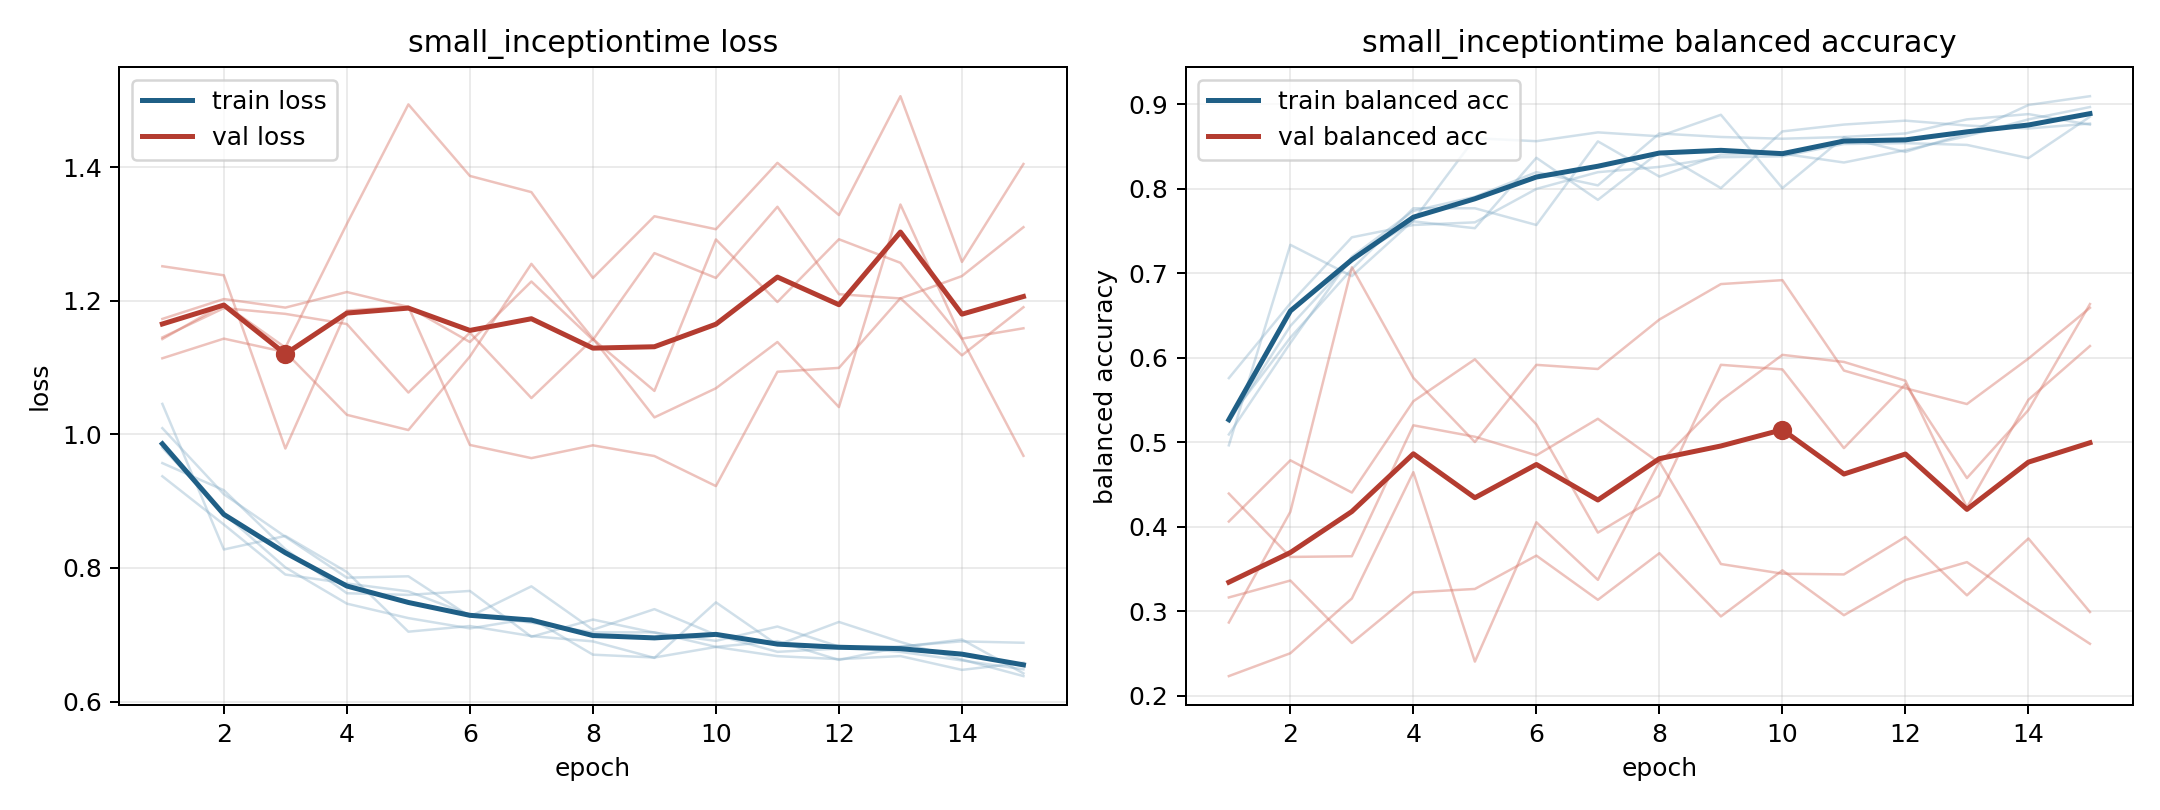

Values plotted in this chart, from the file beside it:
model, fold, epoch, train_loss, train_balanced_accuracy, val_loss, val_balanced_accuracy
small_inceptiontime, 1, 1, 0.9569, 0.5281, 1.114, 0.4064
small_inceptiontime, 1, 2, 0.9163, 0.624, 1.143, 0.4788
small_inceptiontime, 1, 3, 0.828, 0.7052, 1.123, 0.4406
small_inceptiontime, 1, 4, 0.7621, 0.7771, 1.029, 0.5487
small_inceptiontime, 1, 5, 0.7596, 0.7771, 1.006, 0.5983
small_inceptiontime, 1, 6, 0.7655, 0.7573, 1.116, 0.5213
small_inceptiontime, 1, 7, 0.6969, 0.8563, 1.255, 0.3932
small_inceptiontime, 1, 8, 0.7227, 0.8146, 1.144, 0.4367
small_inceptiontime, 1, 9, 0.7031, 0.8406, 1.025, 0.5918
small_inceptiontime, 1, 10, 0.6907, 0.8417, 1.069, 0.5864
small_inceptiontime, 1, 11, 0.7123, 0.8312, 1.138, 0.4932
small_inceptiontime, 1, 12, 0.6823, 0.8458, 1.041, 0.5688
small_inceptiontime, 1, 13, 0.6743, 0.8625, 1.344, 0.4578
small_inceptiontime, 1, 14, 0.6615, 0.8823, 1.143, 0.5383
small_inceptiontime, 1, 15, 0.6482, 0.8969, 0.9678, 0.6637
small_inceptiontime, 2, 1, 1.046, 0.4965, 1.173, 0.3165
small_inceptiontime, 2, 2, 0.8275, 0.7338, 1.202, 0.3365
small_inceptiontime, 2, 3, 0.8479, 0.6968, 1.19, 0.2626
small_inceptiontime, 2, 4, 0.7938, 0.7627, 1.213, 0.3225
small_inceptiontime, 2, 5, 0.7045, 0.86, 1.191, 0.3265
small_inceptiontime, 2, 6, 0.713, 0.8565, 1.138, 0.366
small_inceptiontime, 2, 7, 0.6979, 0.8669, 1.229, 0.3137
small_inceptiontime, 2, 8, 0.69, 0.8623, 1.141, 0.3688
small_inceptiontime, 2, 9, 0.6653, 0.8877, 1.271, 0.294
small_inceptiontime, 2, 10, 0.7484, 0.8009, 1.234, 0.3485
small_inceptiontime, 2, 11, 0.6847, 0.8611, 1.341, 0.2954
small_inceptiontime, 2, 12, 0.7191, 0.8438, 1.21, 0.3371
small_inceptiontime, 2, 13, 0.6892, 0.8657, 1.203, 0.3583
small_inceptiontime, 2, 14, 0.6628, 0.8993, 1.237, 0.3089
small_inceptiontime, 2, 15, 0.638, 0.9097, 1.31, 0.2616
small_inceptiontime, 3, 1, 1.009, 0.5243, 1.252, 0.2868
small_inceptiontime, 3, 2, 0.9103, 0.6377, 1.238, 0.4179
small_inceptiontime, 3, 3, 0.8467, 0.7164, 0.9787, 0.7072
small_inceptiontime, 3, 4, 0.7853, 0.7616, 1.185, 0.5764
small_inceptiontime, 3, 5, 0.7874, 0.7535, 1.191, 0.5004
small_inceptiontime, 3, 6, 0.7273, 0.8368, 0.984, 0.5918
small_inceptiontime, 3, 7, 0.7724, 0.787, 0.9643, 0.5868
small_inceptiontime, 3, 8, 0.7074, 0.8438, 0.9835, 0.6454
small_inceptiontime, 3, 9, 0.7383, 0.8009, 0.9674, 0.6874
small_inceptiontime, 3, 10, 0.6998, 0.8681, 0.9225, 0.692
small_inceptiontime, 3, 11, 0.6743, 0.8762, 1.094, 0.585
small_inceptiontime, 3, 12, 0.6792, 0.8808, 1.099, 0.564
small_inceptiontime, 3, 13, 0.6826, 0.875, 1.204, 0.5454
small_inceptiontime, 3, 14, 0.6901, 0.8715, 1.118, 0.5992
small_inceptiontime, 3, 15, 0.6879, 0.8773, 1.19, 0.6593
small_inceptiontime, 4, 1, 0.9799, 0.5094, 1.143, 0.2234
small_inceptiontime, 4, 2, 0.8812, 0.6177, 1.195, 0.2504
small_inceptiontime, 4, 3, 0.8007, 0.7198, 1.13, 0.3153
small_inceptiontime, 4, 4, 0.7465, 0.774, 1.315, 0.4647
small_inceptiontime, 4, 5, 0.7248, 0.7906, 1.494, 0.2405
small_inceptiontime, 4, 6, 0.7094, 0.8198, 1.387, 0.4054
small_inceptiontime, 4, 7, 0.7242, 0.8042, 1.362, 0.3373
small_inceptiontime, 4, 8, 0.6701, 0.8656, 1.234, 0.477
small_inceptiontime, 4, 9, 0.6659, 0.8615, 1.326, 0.356
small_inceptiontime, 4, 10, 0.6817, 0.8594, 1.307, 0.3446
small_inceptiontime, 4, 11, 0.6679, 0.8615, 1.406, 0.3437
small_inceptiontime, 4, 12, 0.6634, 0.8656, 1.328, 0.3881
small_inceptiontime, 4, 13, 0.668, 0.8823, 1.506, 0.319
small_inceptiontime, 4, 14, 0.6473, 0.8885, 1.258, 0.3863
small_inceptiontime, 4, 15, 0.658, 0.876, 1.405, 0.2992
... 15 more rows
